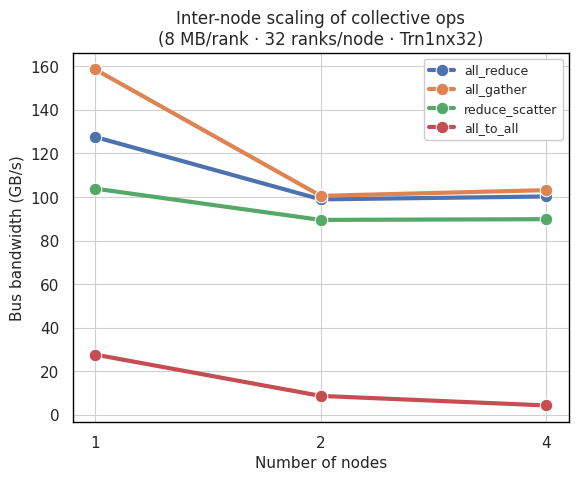

This figure's Python source: (Note: this script raises an exception after producing the figure.)
import pandas as pd
import seaborn as sns
import matplotlib.pyplot as plt

data = [
    {"op": "all_reduce", "nodes": 1, "throughput": 127.57},
    {"op": "all_reduce", "nodes": 2, "throughput": 98.92},
    {"op": "all_reduce", "nodes": 4, "throughput": 100.25},
    {"op": "all_gather", "nodes": 1, "throughput": 158.58},
    {"op": "all_gather", "nodes": 2, "throughput": 100.53},
    {"op": "all_gather", "nodes": 4, "throughput": 103.16},
    {"op": "reduce_scatter", "nodes": 1, "throughput": 103.84},
    {"op": "reduce_scatter", "nodes": 2, "throughput": 89.49},
    {"op": "reduce_scatter", "nodes": 4, "throughput": 89.82},
    {"op": "all_to_all", "nodes": 1, "throughput": 27.64},
    {"op": "all_to_all", "nodes": 2, "throughput": 8.67},
    {"op": "all_to_all", "nodes": 4, "throughput": 4.29},
]

df = pd.DataFrame(data)

rc = {
    "axes.edgecolor": "black",
    "axes.linewidth": 1.0,
    "grid.linewidth": 0.8,
    "grid.color": "#d0d0d0",
    "font.size": 9,
    "axes.labelsize": 11,
    "legend.fontsize": 9,
}
sns.set_theme(context="notebook", style="whitegrid", rc=rc)
ax = sns.lineplot(
    data=df, x="nodes", y="throughput", 
    hue="op", marker="o", linewidth=3.0, markersize=9
)
ax.set_title("Inter-node scaling of collective ops\n(8 MB/rank · 32 ranks/node · Trn1nx32)")
ax.set_xlabel("Number of nodes")
ax.set_ylabel("Bus bandwidth (GB/s)")

ax.legend(loc="upper right", frameon=True, framealpha=1)
ax.set_xscale("log", base=2)
ax.set_xticks([1, 2, 4], labels=["1", "2", "4"])

plt.savefig(__file__.replace(".py", ".png"))
